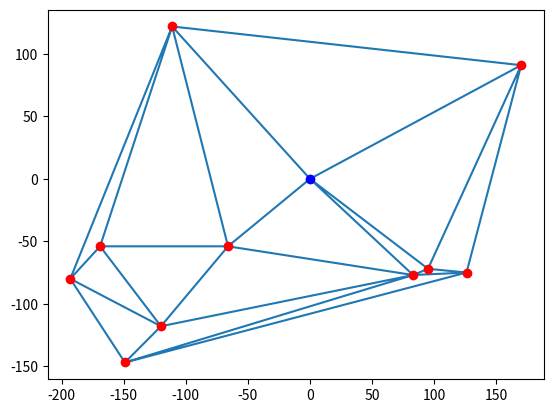

This figure's Python source:
import numpy as np
import scipy as sp
from scipy.spatial import Delaunay
import matplotlib.pyplot as py
import random as rd
import math as m

global ylim
global xlim

ylim = 200
xlim = 200

def create_instance(n):
    inst=[[0,0]]
    for i in range(n):
        x = rd.randint(-xlim,xlim)
        y = rd.randint(-ylim,ylim)
        inst.append([x,y])
    return inst

def distance(p1,p2):
    return m.sqrt((p2[0]-p1[0])**2 + (p2[1]-p1[1])**2)

def print_instance(inst):
    dep = inst[0]
    cust = inst[1:]
    py.plot(dep[0],dep[1], color='blue', marker='o')
    for i in cust:
        py.plot(i[0],i[1], color='red', marker='o')

def aretes(triangle):
    a = []
    a.append((triangle[0],triangle[1]))
    a.append((triangle[1],triangle[2]))
    a.append((triangle[2],triangle[0]))
    return a

def all_aretes(triangles):
    A=[]
    for i in triangles:
        A  = A + aretes(i)
    return A

def suppr_aretes(points,aretes,lim):
    new_aretes=[]
    for i in aretes:
        if (distance(points[i[0]],points[i[1]])<lim) and (i not in new_aretes):
            new_aretes.append(i)
    return new_aretes


points = create_instance(10)
pointsArray = np.array(points)
print_instance(points)

tri = Delaunay(pointsArray)

py.triplot(pointsArray[:,0], pointsArray[:,1], tri.simplices)
py.show()

triangles = [list(tri.simplices[i]) for i in range (len(tri.simplices))]

A = all_aretes(triangles)

faretes = suppr_aretes(points,A,distance([0,0],[200,200])/3)
print(faretes)